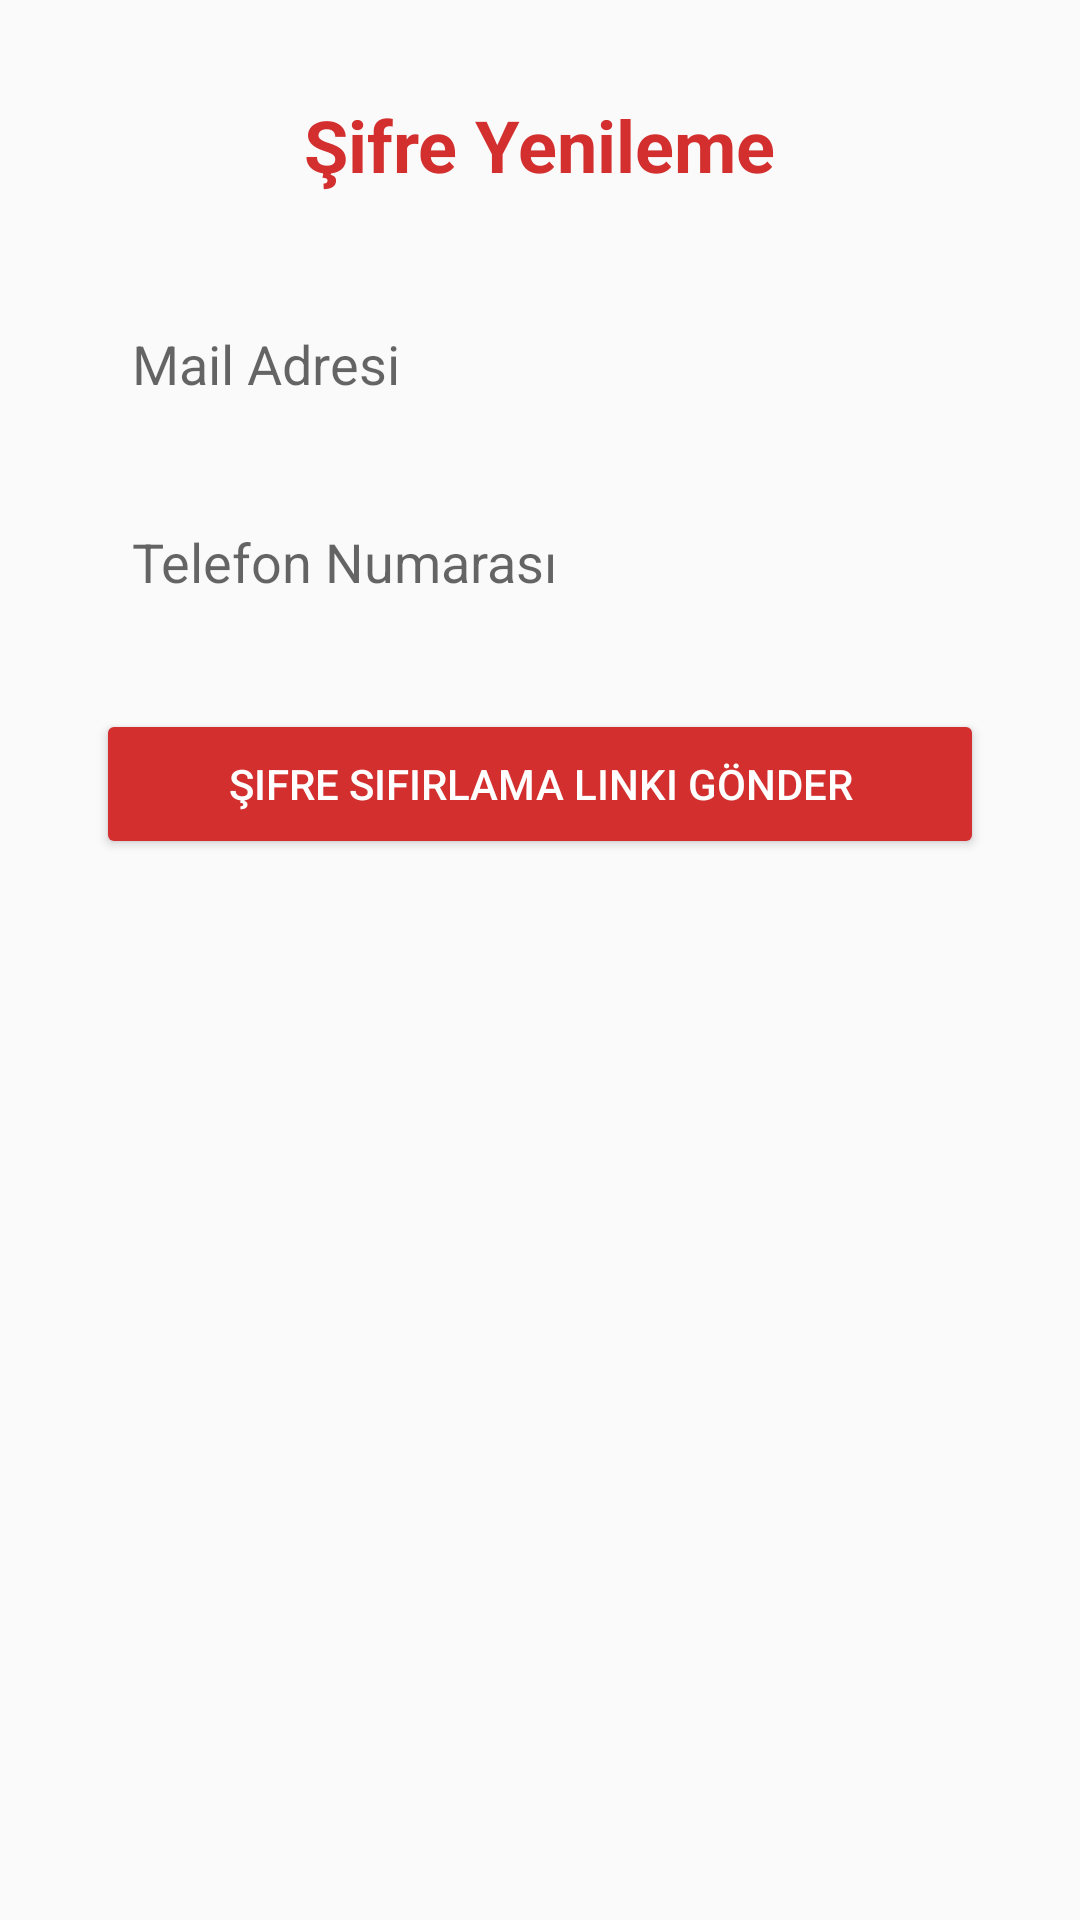

Android layout source for this screen:
<!-- AndroidManifest.xml: activity theme Theme.AppCompat.Light.NoActionBar -->
<!-- res/layout/activity_password_reset.xml -->
<?xml version="1.0" encoding="utf-8"?>
<ScrollView xmlns:android="http://schemas.android.com/apk/res/android"
    android:layout_width="match_parent"
    android:layout_height="match_parent"
    android:background="#FAFAFA">

        <LinearLayout
            android:layout_width="match_parent"
            android:layout_height="wrap_content"
            android:orientation="vertical"
            android:padding="32dp"
            android:gravity="center_horizontal">

                
                <TextView
                    android:layout_width="wrap_content"
                    android:layout_height="wrap_content"
                    android:text="Şifre Yenileme"
                    android:textSize="24sp"
                    android:textStyle="bold"
                    android:textColor="#D32F2F"
                    android:layout_marginBottom="32dp" />

                
                <EditText
                    android:id="@+id/et_email"
                    android:layout_width="match_parent"
                    android:layout_height="50dp"
                    android:hint="Mail Adresi"
                    android:inputType="textEmailAddress"
                    android:background="@drawable/edit_text_background"
                    android:padding="12dp"
                    android:layout_marginBottom="16dp" />

                
                <EditText
                    android:id="@+id/et_phone"
                    android:layout_width="match_parent"
                    android:layout_height="50dp"
                    android:hint="Telefon Numarası"
                    android:inputType="phone"
                    android:background="@drawable/edit_text_background"
                    android:padding="12dp"
                    android:layout_marginBottom="24dp" />

                
                <Button
                    android:id="@+id/btn_reset"
                    android:layout_width="match_parent"
                    android:layout_height="50dp"
                    android:text="Şifre Sıfırlama Linki Gönder"
                    android:textColor="#FFFFFF"
                    android:backgroundTint="#D32F2F" />
        </LinearLayout>
</ScrollView>
<!-- resources referenced by this layout -->
<resources>

</resources>
